Labelled photos from "cork_oak_dataset", an image-classification folder in nteno555/bu-rise-research. The possible labels are: healthy, Biscogniauxia, Phytophthora.

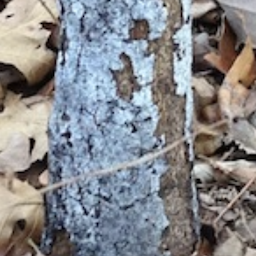
Label: Biscogniauxia

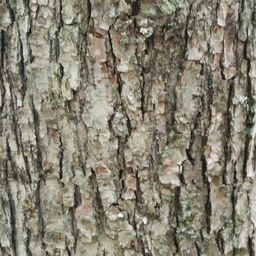
Label: healthy

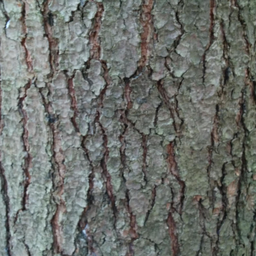
Label: healthy

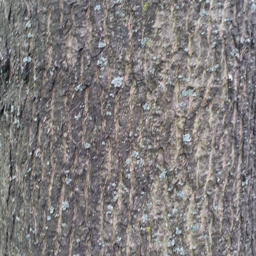
Label: healthy

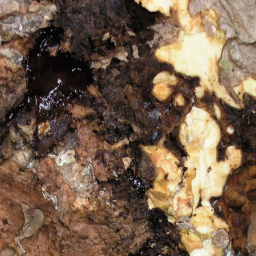
Label: Phytophthora

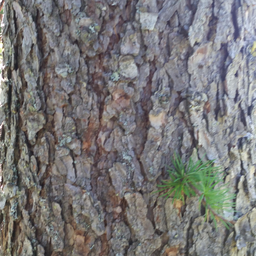
Label: healthy
